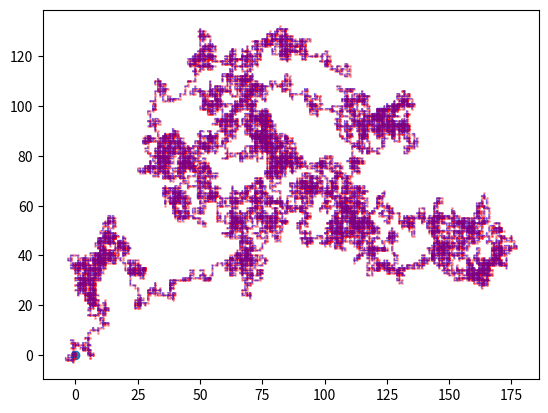

This figure's Python source:
import random
import seaborn as sns
import matplotlib.pyplot as plt


class Borracho:

    def __init__(self):
        self.posicion = [0, 0]

    def camino_borrachos(self, pasos: int):

        plt.scatter(x=self.posicion[0], y=self.posicion[1])

        direccion = random.choice(["derecha", "izquierda", "arriba", "abajo"])
        axis_x = [self.posicion[0]]
        axis_y = [self.posicion[1]]

        for i in range(pasos):

            direccion = random.choice(
                ["derecha", "izquierda", "arriba", "abajo"])
            if direccion == "izquierda":
                self.posicion[0] -= 1
            elif direccion == "derecha":
                self.posicion[0] += 1
            elif direccion == "arriba":
                self.posicion[1] += 1
            elif direccion == "abajo":
                self.posicion[1] -= 1
            else:
                return None

            axis_x.append(self.posicion[0])
            axis_y.append(self.posicion[1])

        plt.scatter(x=axis_x, y=axis_y, c="r",
                    alpha=0.3, s=5, marker='.')
        plt.plot(axis_x, axis_y, c="b", alpha=0.5,
                 linewidth=1, linestyle="--")

        plt.show()

        return self.posicion


if __name__ == "__main__":
    borrachin = Borracho()
    direccion_final = borrachin.camino_borrachos(pasos=20000)
    print(direccion_final)
    distancia_final = (direccion_final[0]**2+direccion_final[1]**2)**0.5
    print("La distancia final es: ", distancia_final)
